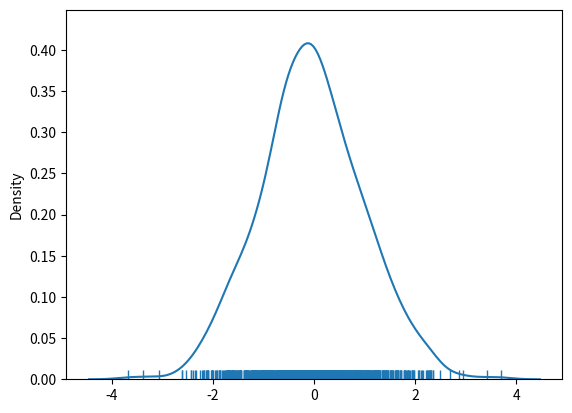

The matplotlib source for this figure:
import seaborn as sns
import matplotlib.pyplot as plt
import numpy as np

x = np.random.normal(size=1000)
sns.distplot(x, bins=5, hist=False,rug=True)
plt.show()
